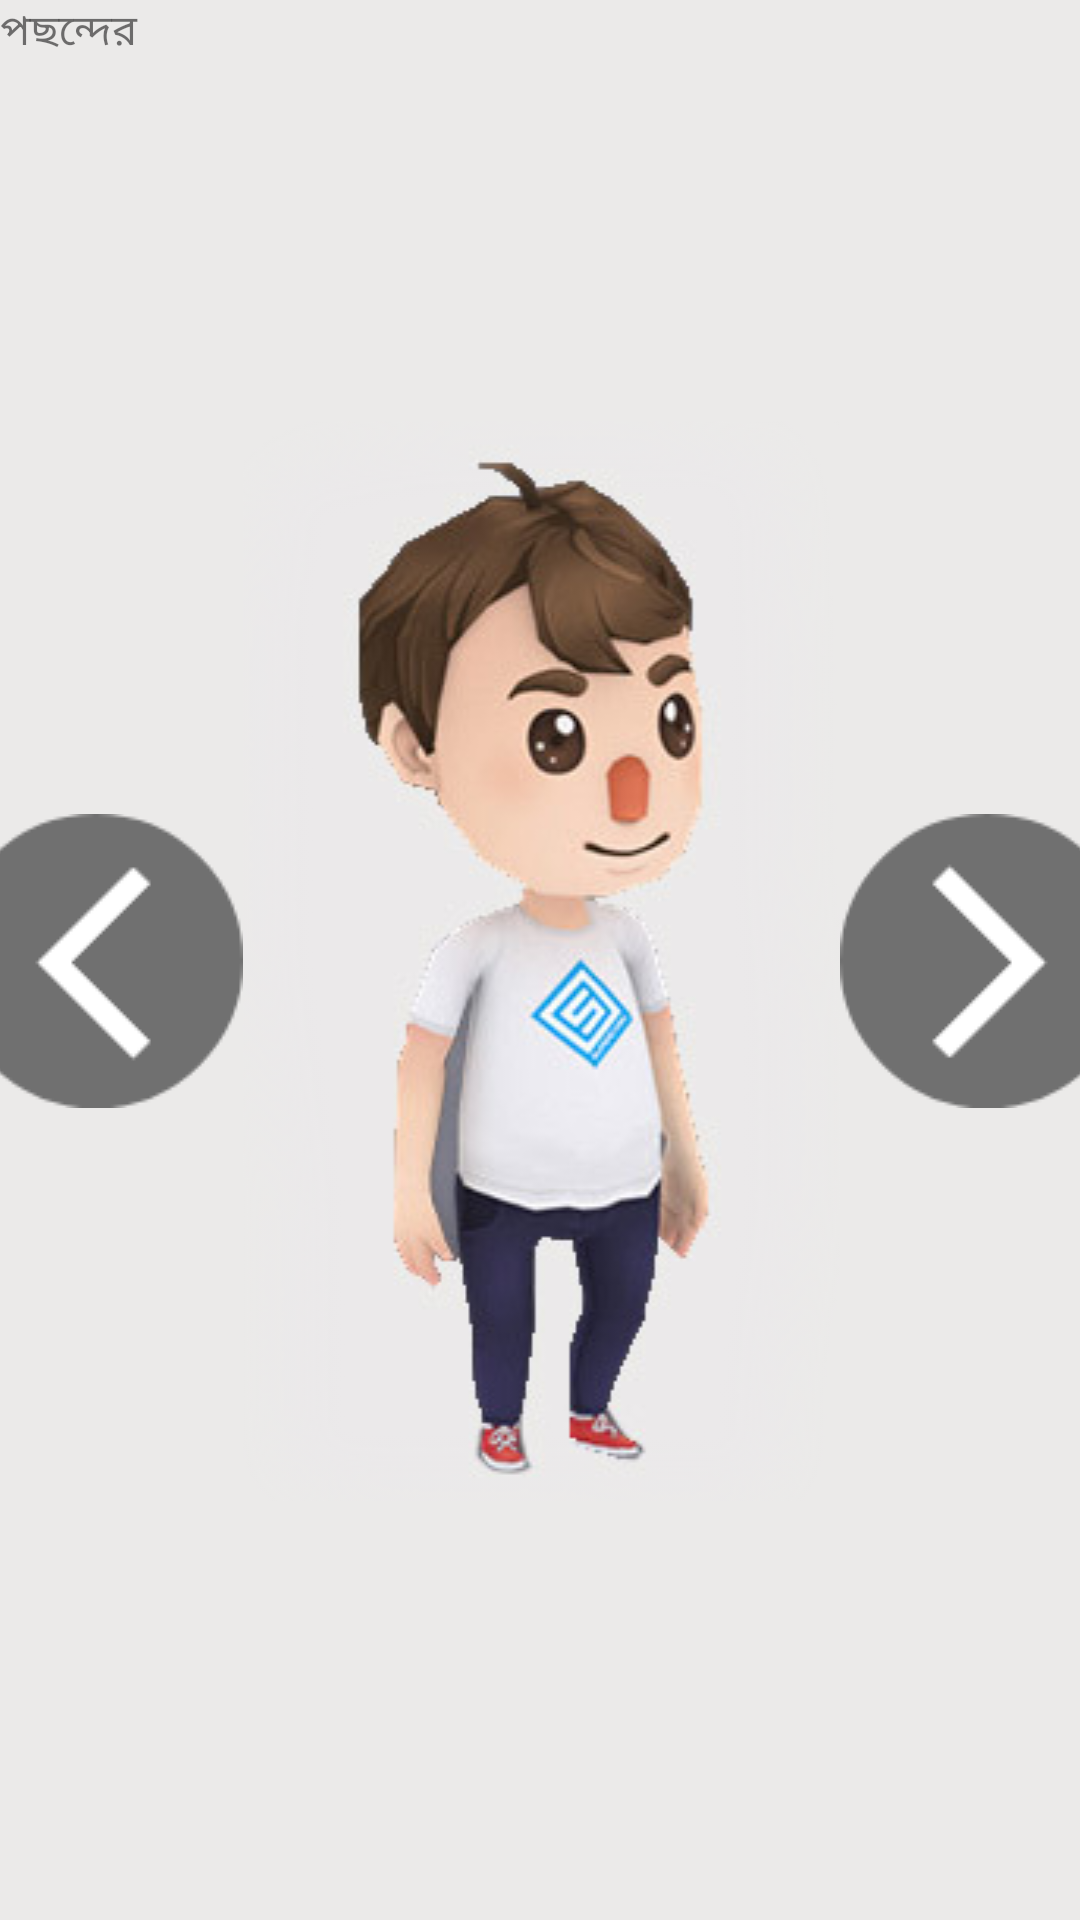

Reconstruct the res/layout file that produces this screen, plus the resources it refers to.
<!-- AndroidManifest.xml: application theme AppTheme -->
<!-- res/layout/activity_companion_chooser.xml -->
<?xml version="1.0" encoding="utf-8"?>
<android.support.constraint.ConstraintLayout xmlns:android="http://schemas.android.com/apk/res/android"
    xmlns:app="http://schemas.android.com/apk/res-auto"
    xmlns:tools="http://schemas.android.com/tools"
    android:layout_width="match_parent"
    android:layout_height="match_parent"
    tools:context=".CompanionChooser"
    android:background="#ebeae9">



    <LinearLayout
        android:layout_width="395dp"
        android:layout_height="715dp"
        android:layout_marginStart="8dp"
        android:layout_marginLeft="8dp"
        android:layout_marginTop="8dp"
        android:layout_marginEnd="8dp"
        android:layout_marginRight="8dp"
        android:layout_marginBottom="8dp"
        android:orientation="horizontal"
        app:layout_constraintBottom_toBottomOf="parent"
        app:layout_constraintEnd_toEndOf="parent"
        app:layout_constraintStart_toStartOf="parent"
        app:layout_constraintTop_toTopOf="parent"
        android:gravity="center">

        <Button
            android:id="@+id/leftOption"
            android:layout_width="wrap_content"
            android:layout_height="wrap_content"
            android:background="@drawable/left" />

        <Button
            android:id="@+id/character"
            android:layout_width="wrap_content"
            android:layout_height="wrap_content"
            android:layout_weight="1"
            android:background="@drawable/character_1" />

        <Button
            android:id="@+id/rightOption"
            android:layout_width="wrap_content"
            android:layout_height="wrap_content"
            android:background="@drawable/right" />
    </LinearLayout>

    <LinearLayout
        android:layout_width="match_parent"
        android:layout_height="match_parent"
        android:orientation="horizontal">

        <TextView
            android:id="@+id/textView2"
            android:layout_width="wrap_content"
            android:layout_height="wrap_content"
            android:layout_weight="1"
            android:text="পছন্দের " />
    </LinearLayout>
</android.support.constraint.ConstraintLayout>
<!-- resources referenced by this layout -->
<resources>
  <!-- drawable character_1: png bitmap (drawable, 77198 bytes) -->
  <!-- drawable left: png bitmap (drawable, 2833 bytes) -->
  <!-- drawable right: png bitmap (drawable, 2800 bytes) -->
  <style name="AppTheme" parent="Theme.AppCompat.Light.NoActionBar">
          
          <item name="colorPrimary">@color/colorPrimary</item>
          <item name="colorPrimaryDark">@color/colorPrimaryDark</item>
          <item name="colorAccent">@color/colorAccent</item>
  
          <item name="android:statusBarColor" tools:targetApi="lollipop">@color/colorPrimaryDark</item>
          <item name="android:windowLightStatusBar" tools:targetApi="m">true</item>
          <item name="android:windowTranslucentNavigation" tools:targetApi="kitkat">false</item>
      </style>
  <color name="colorPrimary">#04D4DA</color>
  <color name="colorPrimaryDark">#16B8C9</color>
  <color name="colorAccent">#FFFFFF</color>
</resources>
